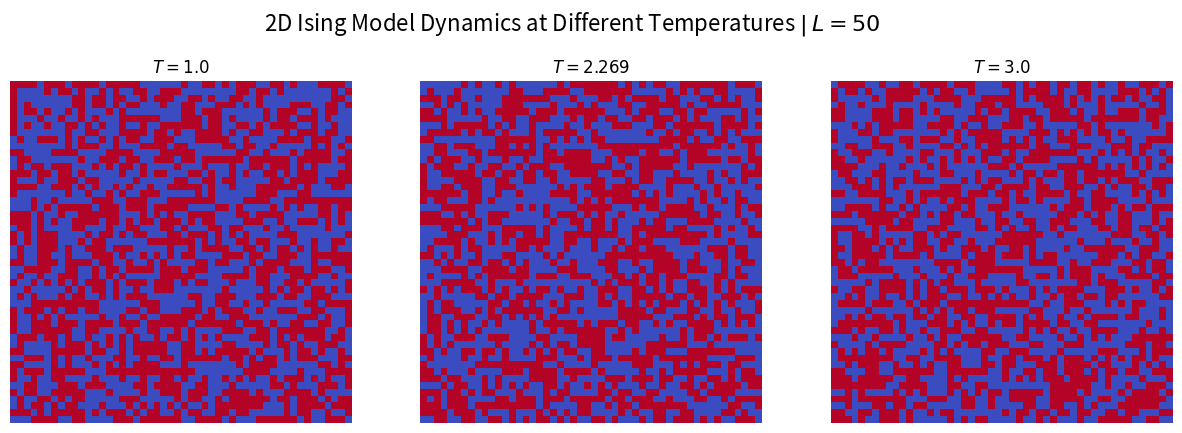

Source code (Python): (Note: this script raises an exception after producing the figure.)
import numpy as np
import matplotlib.pyplot as plt
from matplotlib.animation import FuncAnimation

# Simulation parameters
L = 50                   # Lattice linear size
J = 1                    # Coupling constant
temperatures = [1.0, 2.269, 3.0]  # Three temperatures: below, at, and above T_c
betas = [1.0 / T for T in temperatures]

def nn_sum(x, i, j, L):
    """
    Compute the sum of nearest-neighbor spins for the spin at (i, j)
    using periodic boundary conditions.
    """
    return x[(i+1) % L, j] + x[(i-1) % L, j] + x[i, (j+1) % L] + x[i, (j-1) % L]

def move(x, b, L):
    """
    Perform one single-spin update using the Metropolis algorithm.
    
    Parameters:
        x : 2D numpy array (spin configuration)
        b : inverse temperature (\beta)
        L : lattice linear size
        
    Returns:
        Updated configuration x.
    """
    i = np.random.randint(0, L)
    j = np.random.randint(0, L)
    s = x[i, j]
    h = nn_sum(x, i, j, L)
    deltaE = 2 * J * s * h
    if deltaE <= 0:
        R = 1.0
    else:
        R = np.exp(-b * deltaE)
    if np.random.rand() < R:
        x[i, j] *= -1
    return x

# Initialize a configuration for each temperature
configs = [np.random.choice([-1, 1], size=(L, L)) for _ in temperatures]

# Set up the figure with three subplots
fig, axs = plt.subplots(1, 3, figsize=(15, 5))
titles = [f"$T = {T}$" for T in temperatures]  # Use mathtext formatting
ims = []
for ax, config, title in zip(axs, configs, titles):
    im = ax.imshow(config, cmap='coolwarm', vmin=-1, vmax=1)
    ax.set_title(title)
    ax.axis('off')
    ims.append(im)
fig.suptitle(f"2D Ising Model Dynamics at Different Temperatures $|$ $L = {L}$", fontsize=16)

def update(frame):
    global configs
    # For each configuration, perform several updates per frame.
    for i, b in enumerate(betas):
        for _ in range(L * L // 10):
            configs[i] = move(configs[i], b, L)
        ims[i].set_data(configs[i])
    return ims

# Output folder
output_dir = "animations"
os.makedirs(output_dir, exist_ok=True)

# Create the animation.
anim = FuncAnimation(fig, update, frames=200, interval=50, blit=True)

anim.save("animations/ising_animation.mp4", writer="ffmpeg", dpi=300)
anim.save("animations/ising_animation.gif", writer="imagemagick", dpi=300)

plt.show()
